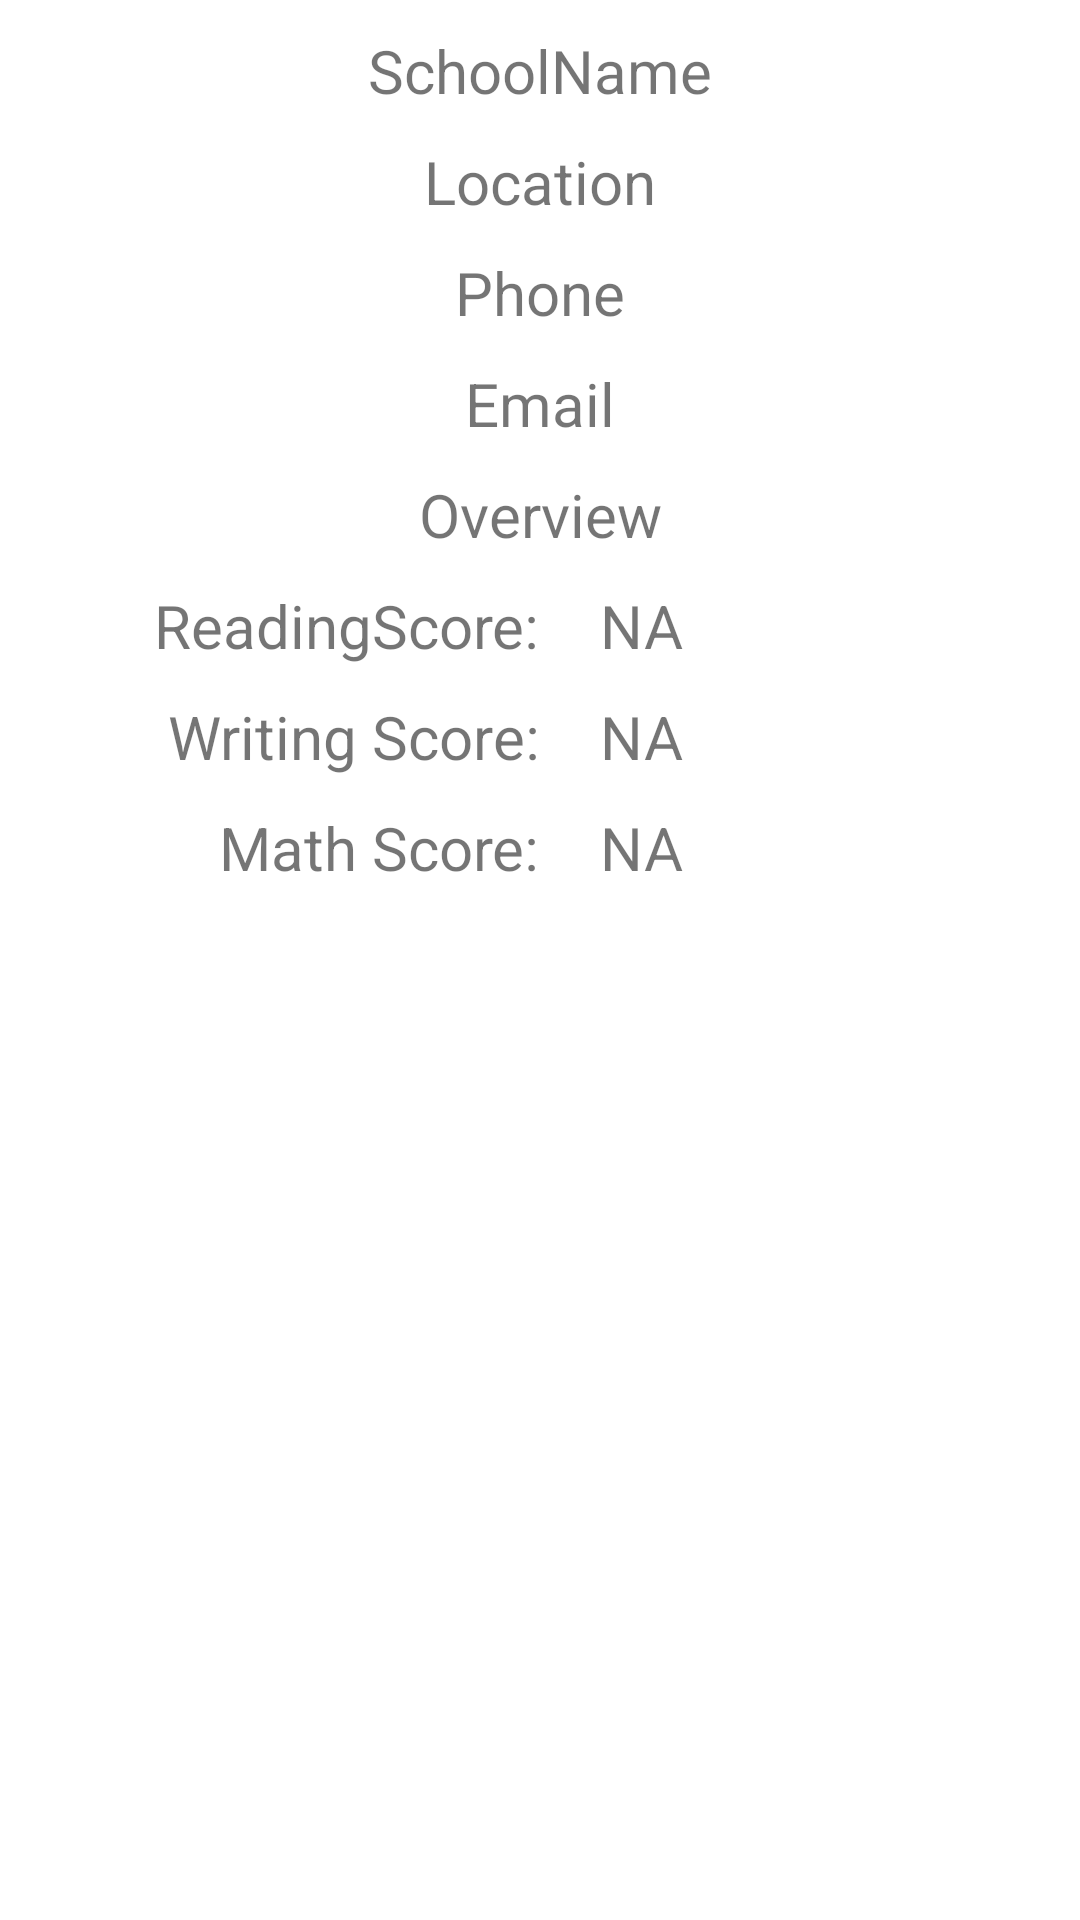

This screen was rendered from an Android layout file. Write that file and the resources it references.
<!-- AndroidManifest.xml: application theme Theme.20220622JuanMartinezLeonNYCSchools -->
<!-- res/layout/school_details.xml -->
<?xml version="1.0" encoding="utf-8"?>
<LinearLayout xmlns:android="http://schemas.android.com/apk/res/android"
    android:layout_width="match_parent"
    android:layout_height="match_parent"
    xmlns:app="http://schemas.android.com/apk/res-auto"
    android:orientation="horizontal">

    <ScrollView
        android:layout_width="match_parent"
        android:layout_height="wrap_content"
        app:layout_constraintTop_toTopOf="parent"
        app:layout_constraintStart_toStartOf="parent">

        <androidx.constraintlayout.widget.ConstraintLayout
            android:layout_width="match_parent"
            android:layout_height="wrap_content"
            android:layout_marginHorizontal="25dp">

            <androidx.constraintlayout.widget.Guideline
                android:id="@+id/guidelineLeft"
                android:layout_width="match_parent"
                android:layout_height="wrap_content"
                android:orientation="vertical"
                app:layout_constraintGuide_percent="0.5"/>

            <TextView
                android:id="@+id/tvSchoolName"
                android:layout_width="match_parent"
                android:layout_height="wrap_content"
                android:text="SchoolName"
                app:layout_constraintTop_toTopOf="parent"
                app:layout_constraintStart_toStartOf="parent"
                app:layout_constraintEnd_toEndOf="parent"
                android:gravity="center"
                android:textSize="20sp"
                android:layout_marginVertical="10dp"
                />
            <TextView
                android:id="@+id/tvLocation"
                android:layout_width="match_parent"
                android:layout_height="wrap_content"
                android:text="Location"
                app:layout_constraintTop_toBottomOf="@id/tvSchoolName"
                app:layout_constraintStart_toStartOf="parent"
                app:layout_constraintEnd_toEndOf="parent"
                android:gravity="center"
                android:textSize="20sp"
                android:layout_marginVertical="10dp"
                />
            <TextView
                android:id="@+id/tvPhone"
                android:layout_width="match_parent"
                android:layout_height="wrap_content"
                android:text="Phone"
                app:layout_constraintTop_toBottomOf="@id/tvLocation"
                app:layout_constraintStart_toStartOf="parent"
                app:layout_constraintEnd_toEndOf="parent"
                android:gravity="center"
                android:textSize="20sp"
                android:layout_marginVertical="10dp"
                />
            <TextView
                android:id="@+id/tvEmail"
                android:layout_width="match_parent"
                android:layout_height="wrap_content"
                android:text="Email"
                app:layout_constraintTop_toBottomOf="@id/tvPhone"
                app:layout_constraintStart_toStartOf="parent"
                app:layout_constraintEnd_toEndOf="parent"
                android:gravity="center"
                android:textSize="20sp"
                android:layout_marginVertical="10dp"
                />

            <TextView
                android:id="@+id/tvOverview"
                android:layout_width="match_parent"
                android:layout_height="wrap_content"
                android:text="Overview"
                app:layout_constraintTop_toBottomOf="@id/tvEmail"
                app:layout_constraintStart_toStartOf="parent"
                app:layout_constraintEnd_toEndOf="parent"
                android:gravity="center"
                android:textSize="20sp"
                android:layout_marginVertical="10dp"
                />
            <TextView
                android:id="@+id/tvReadScoreLabel"
                android:layout_width="wrap_content"
                android:layout_height="wrap_content"
                android:text="ReadingScore:"
                app:layout_constraintEnd_toStartOf="@id/guidelineLeft"
                app:layout_constraintTop_toBottomOf="@id/tvOverview"
                android:textSize="20sp"
                android:layout_marginVertical="10dp"
                />
            <TextView
                android:id="@+id/tvReadScore"
                android:layout_width="wrap_content"
                android:layout_height="wrap_content"
                android:text="NA"
                app:layout_constraintTop_toBottomOf="@id/tvOverview"
                app:layout_constraintStart_toEndOf="@+id/tvReadScoreLabel"
                android:layout_marginLeft="20dp"
                android:layout_marginVertical="10dp"
                android:gravity="center"
                android:textSize="20sp"
                />

            <TextView
                android:id="@+id/tvWriteScoreLabel"
                android:layout_width="wrap_content"
                android:layout_height="wrap_content"
                android:text="Writing Score:"
                app:layout_constraintEnd_toEndOf="@id/guidelineLeft"
                app:layout_constraintTop_toBottomOf="@id/tvReadScore"
                android:textSize="20sp"
                android:layout_marginLeft="20dp"
                android:layout_marginVertical="10dp"/>

            <TextView
                android:id="@+id/tvWriteScore"
                android:layout_width="wrap_content"
                android:layout_height="wrap_content"
                android:text="NA"
                app:layout_constraintTop_toBottomOf="@id/tvReadScore"
                app:layout_constraintStart_toEndOf="@+id/tvWriteScoreLabel"
                android:layout_marginLeft="20dp"
                android:layout_marginVertical="10dp"
                android:gravity="center"
                android:textSize="20sp"
                />

            <TextView
                android:id="@+id/tvMathScoreLabel"
                android:layout_width="wrap_content"
                android:layout_height="wrap_content"
                android:text="Math Score:"
                app:layout_constraintEnd_toEndOf="@id/guidelineLeft"
                app:layout_constraintTop_toBottomOf="@id/tvWriteScore"
                android:textSize="20sp"
                android:layout_marginLeft="20dp"
                android:layout_marginVertical="10dp"/>

            <TextView
                android:id="@+id/tvMathScore"
                android:layout_width="wrap_content"
                android:layout_height="wrap_content"
                android:text="NA"
                app:layout_constraintTop_toBottomOf="@id/tvWriteScore"
                app:layout_constraintStart_toEndOf="@+id/tvMathScoreLabel"
                android:layout_marginLeft="20dp"
                android:layout_marginVertical="10dp"
                android:gravity="center"
                android:textSize="20sp"
                />
        </androidx.constraintlayout.widget.ConstraintLayout>
    </ScrollView>
</LinearLayout>
<!-- resources referenced by this layout -->
<resources>
  <style name="Theme.20220622JuanMartinezLeonNYCSchools" parent="Theme.MaterialComponents.DayNight.DarkActionBar">
          
          <item name="colorPrimary">@color/purple_500</item>
          <item name="colorPrimaryVariant">@color/purple_700</item>
          <item name="colorOnPrimary">@color/white</item>
          
          <item name="colorSecondary">@color/teal_200</item>
          <item name="colorSecondaryVariant">@color/teal_700</item>
          <item name="colorOnSecondary">@color/black</item>
          
          <item name="android:statusBarColor" tools:targetApi="l">?attr/colorPrimaryVariant</item>
          
      </style>
  <!-- not gathered from this repository: default colours our renderer supplied (Android Studio template values) -->
  <color name="purple_500">#FF6200EE</color>
  <color name="purple_700">#FF3700B3</color>
  <color name="teal_200">#FF03DAC5</color>
  <color name="teal_700">#FF018786</color>
  <color name="black">#FF000000</color>
  <color name="white">#FFFFFFFF</color>
</resources>
